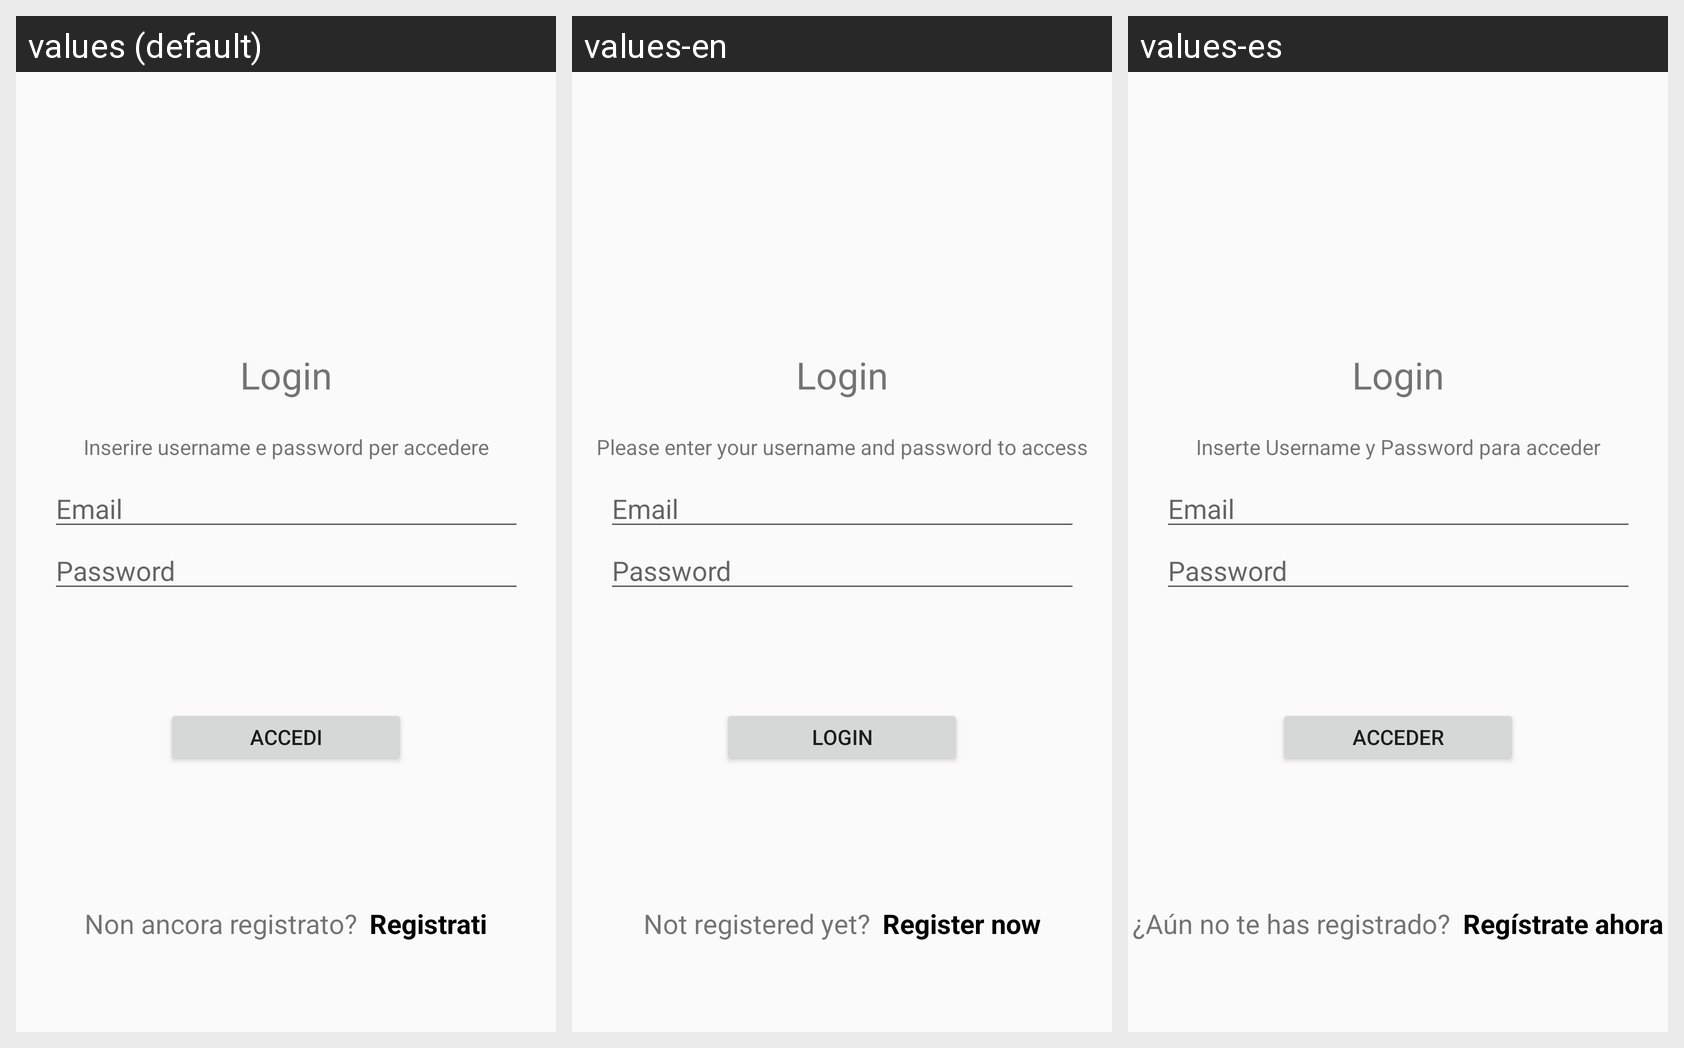

This grid shows one Android layout under several languages. Give, for every string resource on the screen, its name, the default text and each shown locale's text.
Android screen res/layout/activity_login.xml rendered under 3 locales, left to right: values (default), values-en, values-es. Device: Nexus 5 (rendered at 1080×1920; each locale shown at half size, 540×960, under a caption strip naming it); theme AppTheme.
Strings drawn on this screen, with the default value and each locale's value (text and hints the layout hard-codes, and strings that could not be matched under every locale, appear in the picture but are not listed):

login
  values: Login
  values-en: Login
  values-es: Login

login2
  values: Inserire username e password per accedere
  values-en: Please enter your username and password to access
  values-es: Inserte Username y Password para acceder

email
  values: Email
  values-en: Email
  values-es: Email

password
  values: Password
  values-en: Password
  values-es: Password

accedi
  values: Accedi
  values-en: Login
  values-es: Acceder

non_ancora_registrato
  values: Non ancora registrato?
  values-en: Not registered yet?
  values-es: ¿Aún no te has registrado?

register_now
  values: Registrati
  values-en: Register now
  values-es: Regístrate ahora
